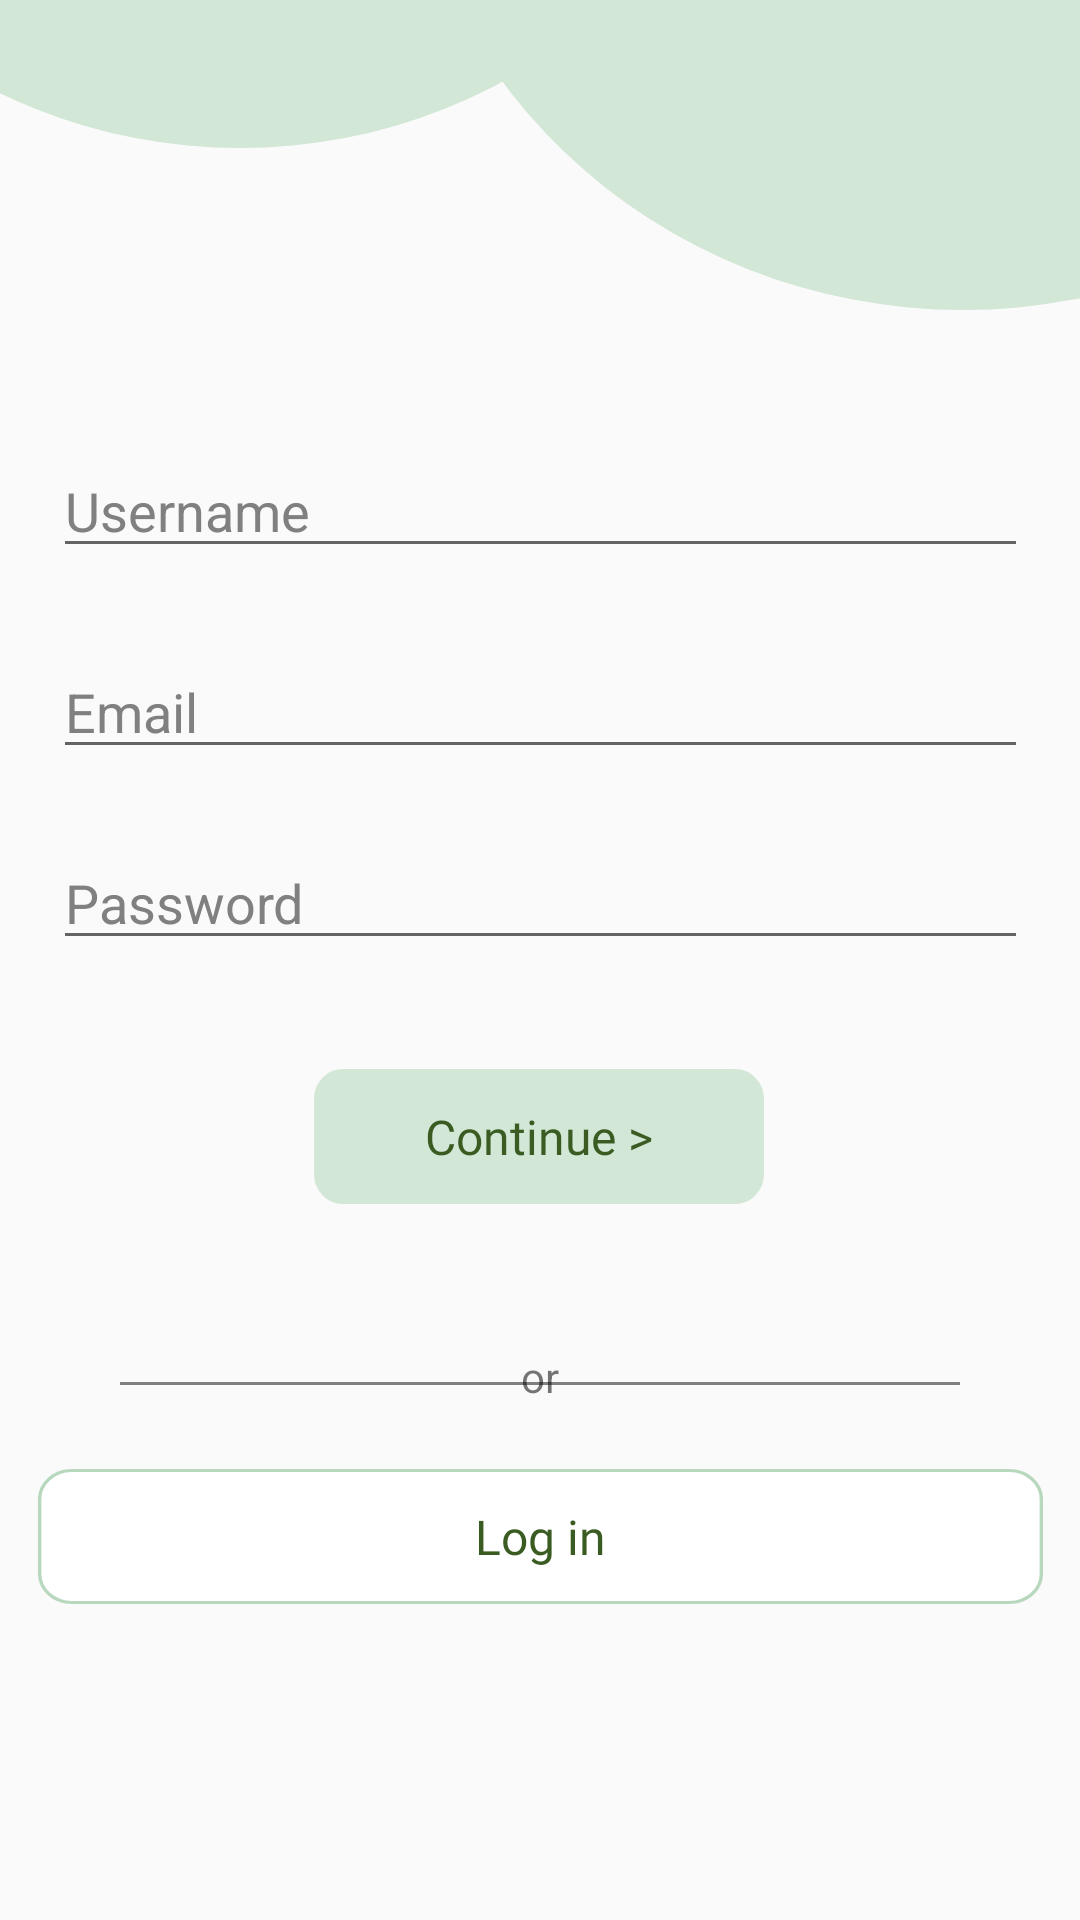

Write the Android layout XML for this screen, with the resource values it uses.
<!-- AndroidManifest.xml: application theme Theme.BlogFrog -->
<!-- res/layout/activity_create_account.xml -->
<?xml version="1.0" encoding="utf-8"?>
<androidx.constraintlayout.widget.ConstraintLayout xmlns:android="http://schemas.android.com/apk/res/android"
    xmlns:app="http://schemas.android.com/apk/res-auto"
    xmlns:tools="http://schemas.android.com/tools"
    android:layout_width="match_parent"
    android:layout_height="match_parent"
    tools:context=".Activities.CreateAccount">


    <ImageView
        android:id="@+id/ellipse_1"
        android:layout_width="358dp"
        android:layout_height="346dp"
        android:layout_alignParentLeft="true"
        android:layout_alignParentTop="true"
        android:layout_marginBottom="504dp"
        android:translationX="-99dp"
        android:translationY="-87dp"
        app:layout_constraintBottom_toBottomOf="parent"
        app:layout_constraintStart_toStartOf="parent"
        app:srcCompat="@drawable/ellipse" />

    <ImageView
        android:id="@+id/ellipse_2"
        android:layout_width="376dp"
        android:layout_height="360dp"
        android:layout_alignParentLeft="false"
        android:layout_alignParentTop="false"
        android:layout_marginStart="16dp"
        android:layout_marginBottom="492dp"
        android:translationX="117dp"
        android:translationY="-45dp"
        app:layout_constraintBottom_toBottomOf="parent"
        app:layout_constraintStart_toStartOf="parent"
        app:srcCompat="@drawable/ellipse" />

    <TextView
        android:id="@+id/create_acc"
        android:layout_width="199dp"
        android:layout_height="58dp"
        android:layout_alignParentLeft="true"
        android:layout_alignParentTop="true"
        android:fontFamily="@font/rubik"
        android:gravity="top"
        android:text="@string/create_acc"
        android:textAppearance="@style/welcome_bac"
        android:translationX="44dp"
        android:translationY="90dp"
        app:layout_constraintBottom_toBottomOf="parent"
        app:layout_constraintEnd_toEndOf="parent"
        app:layout_constraintHorizontal_bias="0.0"
        app:layout_constraintStart_toStartOf="parent"
        app:layout_constraintTop_toTopOf="@+id/ellipse_1"
        app:layout_constraintVertical_bias="0.045"
        app:lineHeight="24sp" />

    <EditText
        android:id="@+id/emailAct"
        android:layout_width="325dp"
        android:layout_height="wrap_content"
        android:ems="10"
        android:hint="@string/email"
        android:inputType="textEmailAddress"
        android:textColorHint="#808080"
        android:translationY="-12dp"
        app:layout_constraintBottom_toBottomOf="parent"
        app:layout_constraintEnd_toEndOf="parent"
        app:layout_constraintStart_toStartOf="parent"
        app:layout_constraintTop_toBottomOf="@+id/usernameAct"
        app:layout_constraintVertical_bias="0.092" />

    <EditText
        android:id="@+id/passwordAct"
        android:layout_width="325dp"
        android:layout_height="wrap_content"
        android:ems="10"
        android:hint="@string/password"
        android:inputType="textPassword"
        android:textColorHint="#808080"
        app:layout_constraintBottom_toBottomOf="parent"
        app:layout_constraintEnd_toEndOf="parent"
        app:layout_constraintStart_toStartOf="parent"
        app:layout_constraintTop_toBottomOf="@+id/emailAct"
        app:layout_constraintVertical_bias="0.031" />

    <Button
        android:id="@+id/createAccountAct"
        android:layout_width="150dp"
        android:layout_height="45dp"
        android:background="@drawable/rectangle_9"
        android:fontFamily="@font/rubik"
        android:text="@string/login_title"
        android:textAllCaps="false"
        android:textColor="#3A5C22"
        android:textSize="16sp"
        app:cornerRadius="10dp"
        app:layout_constraintBottom_toBottomOf="parent"
        app:layout_constraintEnd_toEndOf="parent"
        app:layout_constraintHorizontal_bias="0.498"
        app:layout_constraintStart_toStartOf="parent"
        app:layout_constraintTop_toBottomOf="@+id/passwordAct"
        app:layout_constraintVertical_bias="0.132" />

    <ImageView
        android:id="@+id/orDivider"
        android:layout_width="150dp"
        android:layout_height="1dp"
        android:layout_marginStart="40dp"
        android:layout_marginTop="16dp"
        app:layout_constraintBottom_toBottomOf="parent"
        app:layout_constraintStart_toStartOf="parent"
        app:layout_constraintTop_toBottomOf="@+id/createAccountAct"
        app:layout_constraintVertical_bias="0.196"
        app:srcCompat="@drawable/divider" />

    <ImageView
        android:id="@+id/orDivider2"
        android:layout_width="150dp"
        android:layout_height="1dp"
        android:layout_alignBottom="@id/orDivider"
        android:layout_marginTop="16dp"
        android:layout_marginEnd="40dp"
        app:layout_constraintBottom_toBottomOf="parent"
        app:layout_constraintEnd_toEndOf="parent"
        app:layout_constraintTop_toBottomOf="@+id/createAccountAct"
        app:layout_constraintVertical_bias="0.196"
        app:srcCompat="@drawable/divider" />

    <Button
        android:id="@+id/toLogIn"
        android:layout_width="335dp"
        android:layout_height="45dp"
        android:background="@drawable/rectangle_8"
        android:fontFamily="@font/rubik"
        android:text="@string/log_in_button"
        android:textAllCaps="false"
        android:textColor="@color/accent_green"
        android:textSize="16sp"
        app:cornerRadius="10dp"
        app:layout_constraintBottom_toBottomOf="parent"
        app:layout_constraintEnd_toEndOf="parent"
        app:layout_constraintStart_toStartOf="parent"
        app:layout_constraintTop_toBottomOf="@+id/orTV"
        app:layout_constraintVertical_bias="0.169" />

    <TextView
        android:id="@+id/orTV"
        android:layout_width="wrap_content"
        android:layout_height="wrap_content"
        android:layout_centerHorizontal="true"
        android:layout_marginTop="48dp"
        android:text="@string/or"
        app:layout_constraintEnd_toEndOf="parent"
        app:layout_constraintStart_toStartOf="parent"
        app:layout_constraintTop_toBottomOf="@+id/createAccountAct" />

    <EditText
        android:id="@+id/usernameAct"
        android:layout_width="325dp"
        android:layout_height="wrap_content"
        android:ems="10"
        android:hint="@string/username"
        android:inputType="textPersonName"
        android:textColorHint="@color/gray"
        app:layout_constraintEnd_toEndOf="parent"
        app:layout_constraintStart_toStartOf="parent"
        app:layout_constraintTop_toBottomOf="@+id/ellipse_2" />

</androidx.constraintlayout.widget.ConstraintLayout>
<!-- resources referenced by this layout -->
<resources>
  <color name="accent_green">#3A5C22</color>
  <color name="gray">#808080</color>
  <!-- drawable divider (drawable) -->
  <?xml version="1.0" encoding="utf-8"?>
  <shape xmlns:android="http://schemas.android.com/apk/res/android"
      android:shape="rectangle">
          <solid
              android:color="@color/gray"/>
  </shape>
  <!-- drawable ellipse (drawable) -->
  <?xml version="1.0" encoding="utf-8"?>
  <shape xmlns:android="http://schemas.android.com/apk/res/android"
      android:shape="oval">
      <solid
          android:color="@color/main_green"
          />
  
  
  </shape>
  <!-- drawable rectangle_8 (drawable) -->
  <?xml version="1.0" encoding="utf-8"?>
  <vector
      xmlns:android="http://schemas.android.com/apk/res/android"
      xmlns:aapt="http://schemas.android.com/aapt"
      android:width="296dp"
      android:height="45dp"
      android:viewportWidth="296"
      android:viewportHeight="45"
          >
      <group>
          <clip-path
              android:pathData="M10 0H286C291.523 0 296 4.47715 296 10V35C296 40.5228 291.523 45 286 45H10C4.47715 45 0 40.5228 0 35V10C0 4.47715 4.47715 0 10 0Z"
              />
          <path
              android:pathData="M0 0V45H296V0"
              android:fillColor="#FFFFFF"
              />
          <path
              android:pathData="M10 0H286C291.523 0 296 4.47715 296 10V35C296 40.5228 291.523 45 286 45H10C4.47715 45 0 40.5228 0 35V10C0 4.47715 4.47715 0 10 0Z"
              android:strokeWidth="2"
              android:strokeColor="#B8D8BE"
              />
      </group>
  </vector>
  <!-- drawable rectangle_9 (drawable) -->
  <?xml version="1.0" encoding="utf-8"?>
  <vector
      xmlns:android="http://schemas.android.com/apk/res/android"
      xmlns:aapt="http://schemas.android.com/aapt"
      android:width="154dp"
      android:height="45dp"
      android:viewportWidth="154"
      android:viewportHeight="45"
      >
      <group>
          <clip-path
              android:pathData="M10 0H144C149.523 0 154 4.47715 154 10V35C154 40.5228 149.523 45 144 45H10C4.47715 45 0 40.5228 0 35V10C0 4.47715 4.47715 0 10 0Z"
              />
          <path
              android:pathData="M0 0V45H154V0"
              android:fillColor="#D2E7D6"
              />
      </group>
  </vector>
  <string name="create_acc">
          Create \nAccount
      </string>
  <string name="email">Email</string>
  <string name="log_in_button">Log in</string>
  <string name="login_title">Continue    &gt;</string>
  <string name="or">or</string>
  <string name="password">Password</string>
  <string name="username">Username</string>
  <style name="welcome_bac">
          <item name="android:textSize">24sp</item>
          <item name="android:textColor">#3A5C22</item>
      </style>
  <style name="Theme.BlogFrog" parent="Theme.AppCompat.Light.NoActionBar">
          
          <item name="colorPrimary">@color/main_green</item>
          <item name="colorPrimaryVariant">@color/main_green</item>
          <item name="colorOnPrimary">@color/white</item>
          <item name="titleTextColor">@color/accent_green</item>
  
          
          <item name="colorSecondary">@color/accent_green</item>
          <item name="colorSecondaryVariant">@color/black</item>
          <item name="colorOnSecondary">@color/black</item>
          
          <item name="android:statusBarColor">?attr/colorPrimaryVariant</item>
          
      </style>
  <color name="main_green">#D2E7D6</color>
  <color name="white">#FFFFFFFF</color>
  <color name="black">#FF000000</color>
</resources>
